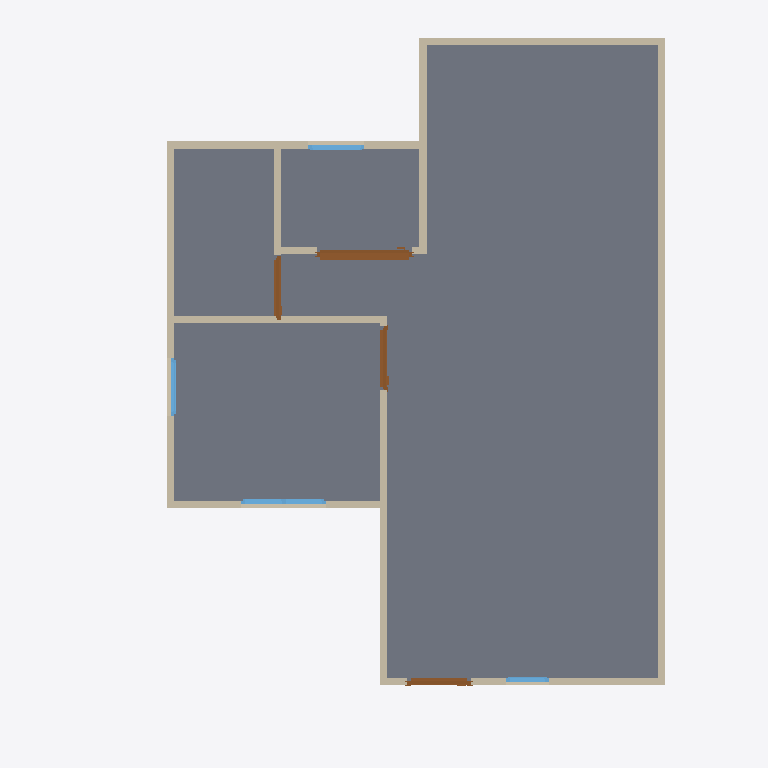
Plan cut of the same IFC building model at storey 'GF' (level 0.00 m, cut at 1.40 m), seen from above with north up, elements coloured by IFC class: 13 walls (beige), 4 doors (brown), 4 windows (light blue), 1 slab (grey). Cut surfaces are drawn darker.
Extent 10.0 m × 10.0 m × 7.1 m (x, y, z). Storeys (3): 2F at 0.00 m; GF at 0.00 m; 3F at 0.00 m. Elements (50): 27 IfcWall, 9 IfcDoor, 9 IfcWindow, 4 IfcSlab, 1 IfcRoof.

HEADER;
FILE_DESCRIPTION(('ViewDefinition[DesignTransferView]'),'2;1');
FILE_NAME('s03-activity.ifc','2026-10-01T01:15:30+08:00',(''),(''),'IfcOpenShell 0.8.5-post1','Bonsai 0.8.5-post1','Nobody');
FILE_SCHEMA(('IFC4'));
ENDSEC;
DATA;
#1=IFCPROJECT('3ufQP3VuL4r8m9RutcqriM',$,'My Project',$,$,$,$,(#10,#22),#5);
#27=IFCSITE('3QSNC82VzCNfLdRfR6tsbi',$,'My Site',$,$,#50,$,$,$,$,$,$,$,$);
#33=IFCBUILDING('0Z7m3Q_1j0IAB5Ugly2sao',$,'My Building',$,$,#56,$,$,$,$,$,$);
#39=IFCBUILDINGSTOREY('1Qv3LR24X4U8vD2774J9KJ',$,'2F',$,$,#5353,$,$,$,$);
#63=IFCBUILDINGSTOREY('0OFlG51oL0hB5g92_9yYL1',$,'GF',$,$,#79,$,$,$,$);
#8903=IFCBUILDINGSTOREY('0v0PacWWH3TOH3gN6XfnTj',$,'3F',$,$,#8919,$,$,$,$);
#1136=IFCSLAB('13YpzwqrjCPwLFtChhc_jV',$,'Slab',$,$,#1144,#1151,$,$);
#167=IFCWALL('3XRb9zqof54vEdlvzCRzPX',$,'Wall',$,$,#178,#173,$,$);
#267=IFCWALL('0eGdITLCvCvgv_o53iIgXA',$,'Wall',$,$,#542,#273,$,$);
#242=IFCWALL('022htayl13lPkdbDmXqZCN',$,'Wall',$,$,#253,#248,$,$);
#192=IFCWALL('1Mko1cLtb9Chd07uXJWswJ',$,'Wall',$,$,#451,#198,$,$);
#645=IFCWALL('3z5od1QOP1h9CVn95K85By',$,'Wall',$,$,#714,#651,$,$);
#127=IFCWALL('3HWQBF7eX4AR2RJ1ZZOKUs',$,'Wall',$,$,#1089,#135,$,$);
#317=IFCWALL('2t7g$42pL9Hv$RdEZW8WVX',$,'Wall',$,$,#606,#323,$,$);
#292=IFCWALL('0$AQUlkWP4BOriUI_S_a6O',$,'Wall',$,$,#574,#298,$,$);
#2139=IFCDOOR('1lESsv1KDF0g5Bhm71yTqF',$,'Door',$,$,#2354,#2149,$,2.0,1.3452966213226318,$,.SLIDING_TO_RIGHT.,$);
#217=IFCWALL('3RWyptmD50uwdxKlDHM$qJ',$,'Wall',$,$,#483,#223,$,$);
#620=IFCWALL('1v4qDUfnL12PbZlxsgvYrR',$,'Wall',$,$,#631,#626,$,$);
#825=IFCWALL('1En2X6Cmj50xphvYa3JubT',$,'Wall',$,$,#1025,#831,$,$);
#755=IFCWALL('3pnmw3qLj4rQYA4Fh_5bo0',$,'Wall',$,$,#797,#761,$,$);
#1639=IFCDOOR('37JIqlzXz5_fsyfaflHY_T',$,'Door',$,$,#1837,#1648,$,2.0,0.8999999761581421,$,.SINGLE_SWING_RIGHT.,$);
#1332=IFCDOOR('01sEsCRvv5a8iZvIHEcOkR',$,'Door',$,$,#1530,#1341,$,2.0,0.8999999761581421,$,.SINGLE_SWING_LEFT.,$);
#1946=IFCDOOR('2uhO72BNPE8hIq1YFSF6eN',$,'Door',$,$,#3719,#1955,$,2.0,0.8999999761581421,$,$,$);
#2658=IFCWINDOW('2pIuUxxdL2H97ZqKeyCxcj',$,'Window',$,$,#3058,#2668,$,0.8999999761581421,1.186596155166626,$,.DOUBLE_PANEL_VERTICAL.,$);
#850=IFCWALL('0enpHj4bb0nPc1CHns5FCb',$,'Wall',$,$,#1057,#856,$,$);
#3140=IFCWINDOW('2tzFSjnF1CAQzqVinGjVaw',$,'Window',$,$,#3314,#3150,$,0.8999999761581421,0.8035352230072021,$,.SINGLE_PANEL.,$);
#3396=IFCWINDOW('032zQjO$P2KuddkcIAAsCx',$,'Window',$,$,#3600,#3406,$,0.8999999761581421,0.787175714969635,$,.SINGLE_PANEL.,$);
#2436=IFCWINDOW('0ZNvNzds18zwf0p1DJ$J2R',$,'Window',$,$,#3724,#2446,$,0.8999999761581421,0.6000000238418579,$,$,$);
ENDSEC;
